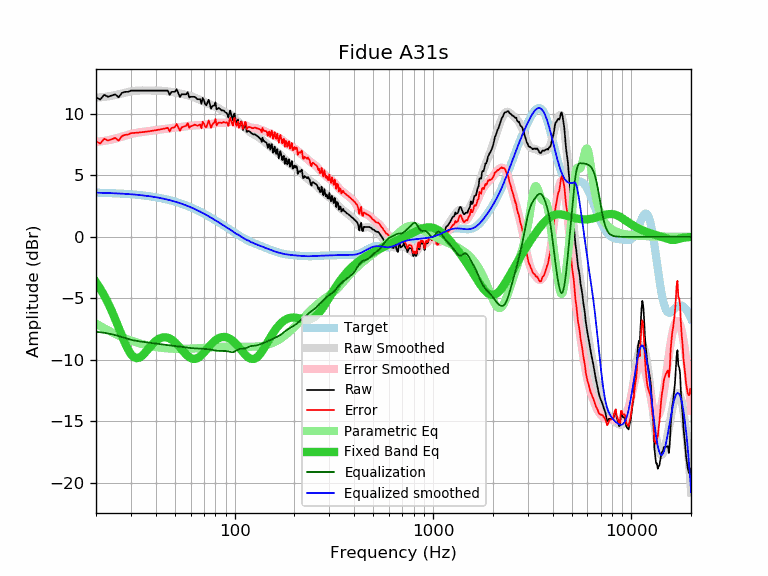

Values plotted in this chart, from the file beside it:
frequency, raw, error, smoothed, error_smoothed, equalization, parametric_eq, equalized_raw, equalized_smoothed, target
20, 11.35, 7.76, 11.31, 7.72, -7.72, -3.68, 3.63, 3.59, 3.59
21, 11.17, 7.59, 11.34, 7.76, -7.76, -4.20, 3.41, 3.58, 3.58
22, 11.55, 7.98, 11.38, 7.80, -7.80, -4.77, 3.75, 3.57, 3.57
23, 11.39, 7.83, 11.42, 7.86, -7.86, -5.38, 3.53, 3.56, 3.56
24, 11.49, 7.94, 11.47, 7.92, -7.92, -6.02, 3.57, 3.55, 3.55
25, 11.59, 8.05, 11.53, 7.99, -7.99, -6.70, 3.60, 3.54, 3.54
26, 11.35, 7.82, 11.59, 8.06, -8.06, -7.38, 3.29, 3.53, 3.53
27, 11.70, 8.19, 11.66, 8.14, -8.14, -8.04, 3.56, 3.51, 3.51
28, 11.79, 8.29, 11.72, 8.22, -8.22, -8.64, 3.57, 3.50, 3.50
29, 11.79, 8.31, 11.78, 8.30, -8.30, -9.16, 3.49, 3.48, 3.48
30, 11.89, 8.43, 11.83, 8.36, -8.36, -9.54, 3.53, 3.46, 3.46
31, 11.89, 8.45, 11.86, 8.42, -8.42, -9.78, 3.47, 3.44, 3.44
32, 11.89, 8.47, 11.89, 8.46, -8.46, -9.87, 3.43, 3.42, 3.42
33, 11.89, 8.49, 11.90, 8.50, -8.50, -9.83, 3.39, 3.40, 3.40
34, 11.89, 8.51, 11.91, 8.52, -8.52, -9.70, 3.37, 3.38, 3.38
35, 11.89, 8.53, 11.90, 8.55, -8.55, -9.50, 3.34, 3.36, 3.36
36, 11.89, 8.56, 11.90, 8.57, -8.57, -9.27, 3.32, 3.33, 3.33
37, 11.89, 8.58, 11.90, 8.59, -8.59, -9.05, 3.30, 3.31, 3.31
38, 11.89, 8.61, 11.90, 8.62, -8.62, -8.83, 3.27, 3.28, 3.28
39, 11.89, 8.64, 11.90, 8.64, -8.64, -8.64, 3.25, 3.25, 3.25
40, 11.89, 8.67, 11.90, 8.67, -8.67, -8.48, 3.22, 3.22, 3.22
41, 11.89, 8.70, 11.89, 8.70, -8.70, -8.35, 3.19, 3.19, 3.19
42, 11.89, 8.73, 11.88, 8.72, -8.72, -8.25, 3.17, 3.16, 3.16
43, 11.89, 8.76, 11.87, 8.75, -8.75, -8.19, 3.15, 3.13, 3.13
44, 11.89, 8.80, 11.86, 8.77, -8.77, -8.17, 3.12, 3.09, 3.09
45, 11.89, 8.83, 11.85, 8.79, -8.79, -8.17, 3.10, 3.06, 3.06
46, 11.89, 8.87, 11.83, 8.81, -8.81, -8.20, 3.08, 3.02, 3.02
47, 11.55, 8.57, 11.81, 8.83, -8.83, -8.26, 2.73, 2.99, 2.99
48, 11.79, 8.84, 11.79, 8.84, -8.84, -8.35, 2.95, 2.95, 2.95
49, 11.79, 8.88, 11.77, 8.86, -8.86, -8.45, 2.93, 2.91, 2.91
50, 11.79, 8.92, 11.74, 8.88, -8.88, -8.57, 2.91, 2.87, 2.87
51, 12.00, 9.18, 11.72, 8.89, -8.89, -8.71, 3.11, 2.82, 2.82
52, 11.69, 8.91, 11.69, 8.90, -8.90, -8.85, 2.79, 2.78, 2.78
53, 11.36, 8.62, 11.66, 8.92, -8.92, -9.00, 2.44, 2.74, 2.74
54, 11.59, 8.90, 11.63, 8.93, -8.93, -9.16, 2.66, 2.69, 2.69
55, 11.59, 8.94, 11.60, 8.95, -8.95, -9.31, 2.64, 2.65, 2.65
56, 11.59, 8.99, 11.57, 8.97, -8.97, -9.45, 2.62, 2.60, 2.60
57, 11.59, 9.04, 11.55, 8.99, -8.99, -9.58, 2.60, 2.55, 2.55
58, 11.76, 9.25, 11.52, 9.01, -9.01, -9.69, 2.75, 2.51, 2.51
59, 11.33, 8.87, 11.49, 9.03, -9.03, -9.78, 2.30, 2.46, 2.46
60, 11.39, 8.98, 11.45, 9.04, -9.04, -9.85, 2.35, 2.41, 2.41
61, 11.39, 9.03, 11.41, 9.05, -9.05, -9.90, 2.34, 2.36, 2.36
62, 11.39, 9.08, 11.37, 9.06, -9.06, -9.93, 2.33, 2.31, 2.31
63, 11.38, 9.12, 11.32, 9.07, -9.07, -9.92, 2.31, 2.26, 2.26
64, 11.28, 9.08, 11.28, 9.07, -9.07, -9.90, 2.21, 2.21, 2.21
65, 11.19, 9.04, 11.23, 9.08, -9.08, -9.85, 2.12, 2.15, 2.15
66, 11.19, 9.09, 11.18, 9.08, -9.08, -9.79, 2.11, 2.10, 2.10
67, 11.19, 9.14, 11.13, 9.09, -9.09, -9.71, 2.10, 2.05, 2.05
68, 10.82, 8.83, 11.09, 9.09, -9.09, -9.62, 1.73, 1.99, 1.99
69, 11.30, 9.36, 11.04, 9.10, -9.10, -9.51, 2.20, 1.94, 1.94
70, 11.11, 9.22, 11.00, 9.11, -9.11, -9.41, 2.00, 1.89, 1.89
71, 10.78, 8.95, 10.95, 9.12, -9.12, -9.29, 1.66, 1.83, 1.83
72, 10.70, 8.92, 10.90, 9.12, -9.12, -9.18, 1.58, 1.78, 1.78
73, 10.94, 9.22, 10.86, 9.13, -9.13, -9.06, 1.81, 1.73, 1.73
74, 11.15, 9.48, 10.82, 9.14, -9.14, -8.95, 2.01, 1.67, 1.67
75, 10.78, 9.16, 10.77, 9.16, -9.16, -8.85, 1.62, 1.62, 1.62
76, 10.42, 8.86, 10.74, 9.17, -9.17, -8.75, 1.25, 1.56, 1.56
77, 10.62, 9.11, 10.70, 9.19, -9.19, -8.65, 1.43, 1.51, 1.51
78, 10.68, 9.23, 10.66, 9.21, -9.21, -8.56, 1.47, 1.45, 1.45
79, 10.68, 9.28, 10.63, 9.23, -9.23, -8.48, 1.45, 1.40, 1.40
... 553 more rows
